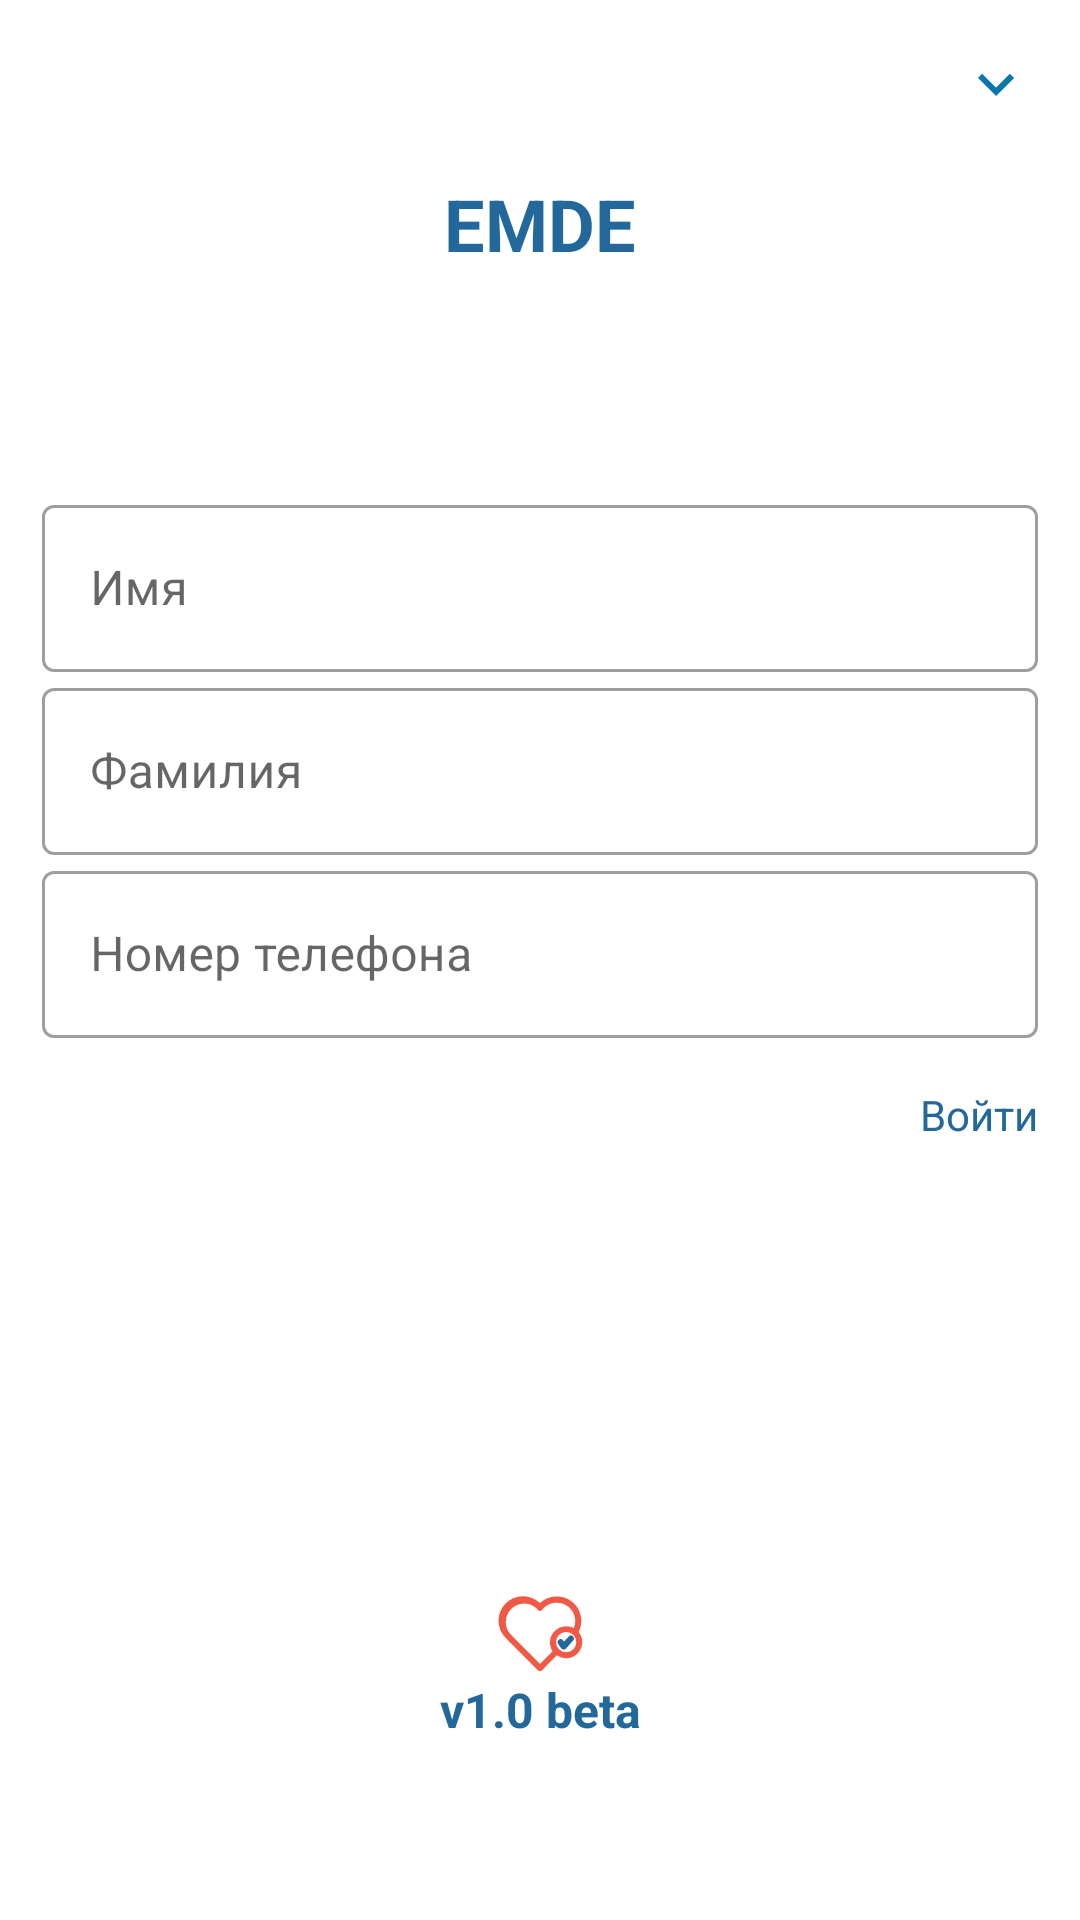

Here is an Android app screen rendered from its layout file. Give the layout XML and the strings, colors and styles it references.
<!-- AndroidManifest.xml: application theme Theme.MedApp -->
<!-- res/layout/fragment_main_registration.xml -->
<?xml version="1.0" encoding="utf-8"?>
<androidx.constraintlayout.widget.ConstraintLayout xmlns:android="http://schemas.android.com/apk/res/android"
    xmlns:app="http://schemas.android.com/apk/res-auto"
    android:layout_width="match_parent"
    android:layout_height="match_parent">

    <ImageView
        android:id="@+id/registry_hide_img"
        android:layout_width="wrap_content"
        android:layout_height="wrap_content"
        android:layout_marginTop="16dp"
        android:layout_marginEnd="16dp"
        android:contentDescription="Hide registration activity"
        android:src="@drawable/ic_baseline_keyboard_arrow_down_24"
        app:layout_constraintEnd_toEndOf="parent"
        app:layout_constraintTop_toTopOf="parent" />

    <TextView
        android:layout_width="wrap_content"
        android:layout_height="wrap_content"
        android:text="@string/app_name"
        android:textColor="@color/main_blue"
        android:textSize="24sp"
        android:textStyle="bold"
        app:layout_constraintBottom_toTopOf="@+id/registry_linearLayout"
        app:layout_constraintEnd_toEndOf="parent"
        app:layout_constraintStart_toStartOf="parent"
        app:layout_constraintTop_toTopOf="parent" />

    <LinearLayout
        android:id="@+id/registry_linearLayout"
        android:layout_width="match_parent"
        android:layout_height="wrap_content"
        android:gravity="center"
        android:orientation="vertical"
        android:padding="14dp"
        app:layout_constraintBottom_toBottomOf="parent"
        app:layout_constraintEnd_toEndOf="parent"
        app:layout_constraintStart_toStartOf="parent"
        app:layout_constraintTop_toTopOf="parent">

        <com.google.android.material.textfield.TextInputLayout
            android:id="@+id/user_fname"
            style="@style/Widget.MaterialComponents.TextInputLayout.OutlinedBox"
            android:layout_width="match_parent"
            android:layout_height="wrap_content"
            android:hint="Имя">

            <com.google.android.material.textfield.TextInputEditText
                android:id="@+id/user_fname_input"
                android:layout_width="match_parent"
                android:layout_height="match_parent"
                android:backgroundTint="@color/white" />

        </com.google.android.material.textfield.TextInputLayout>

        <com.google.android.material.textfield.TextInputLayout
            android:id="@+id/user_lname"
            style="@style/Widget.MaterialComponents.TextInputLayout.OutlinedBox"
            android:layout_width="match_parent"
            android:layout_height="wrap_content"
            android:hint="Фамилия">

            <com.google.android.material.textfield.TextInputEditText
                android:id="@+id/user_lname_input"
                android:layout_width="match_parent"
                android:layout_height="match_parent"
                android:backgroundTint="@color/white" />

        </com.google.android.material.textfield.TextInputLayout>

        <com.google.android.material.textfield.TextInputLayout
            android:id="@+id/user_cellphone"
            style="@style/Widget.MaterialComponents.TextInputLayout.OutlinedBox"
            android:layout_width="match_parent"
            android:layout_height="wrap_content"
            android:hint="Номер телефона">

            <com.google.android.material.textfield.TextInputEditText
                android:id="@+id/user_cellphone_input"
                android:layout_width="match_parent"
                android:layout_height="match_parent"
                android:backgroundTint="@color/white" />

        </com.google.android.material.textfield.TextInputLayout>

        <LinearLayout
            android:layout_width="match_parent"
            android:layout_height="match_parent"
            android:orientation="horizontal">

            <TextView
                android:id="@+id/authorization_btn"
                android:layout_width="match_parent"
                android:layout_height="match_parent"
                android:layout_marginTop="16dp"
                android:gravity="end"
                android:text="Войти"
                android:textColor="@color/main_blue" />

        </LinearLayout>

        <Button
            android:id="@+id/btn_submit"
            android:layout_width="match_parent"
            android:layout_height="wrap_content"
            android:layout_marginHorizontal="48dp"
            android:layout_marginTop="48dp"
            android:background="@drawable/btn_bg"
            android:minHeight="48dp"
            android:text="Зарегистрироваться"
            android:textAllCaps="false"
            android:textColor="@color/white"
            android:textSize="18sp" />
    </LinearLayout>

    <ImageView
        android:id="@+id/registration_icon"
        android:layout_width="wrap_content"
        android:layout_height="wrap_content"
        android:layout_marginTop="36dp"
        android:src="@drawable/ic_emde_registry"
        app:layout_constraintEnd_toEndOf="parent"
        app:layout_constraintStart_toStartOf="parent"
        app:layout_constraintTop_toBottomOf="@id/registry_linearLayout" />

    <TextView
        android:id="@+id/registration_developer"
        android:layout_width="wrap_content"
        android:layout_height="wrap_content"
        android:src="@drawable/ic_health"
        android:text="v1.0 beta"
        android:textColor="@color/main_blue"
        android:textSize="16sp"
        android:textStyle="bold"
        app:layout_constraintEnd_toEndOf="@id/registration_icon"
        app:layout_constraintStart_toStartOf="@id/registration_icon"
        app:layout_constraintTop_toBottomOf="@id/registration_icon" />

</androidx.constraintlayout.widget.ConstraintLayout>
<!-- resources referenced by this layout -->
<resources>
  <color name="main_blue">#23689B</color>
  <color name="white">#FFFFFFFF</color>
  <!-- drawable btn_bg (drawable) -->
  <?xml version="1.0" encoding="utf-8"?>
  <shape xmlns:android="http://schemas.android.com/apk/res/android"
      android:shape="rectangle" android:padding="10dp">
      <corners android:radius="50dp"/>
  </shape>
  <!-- drawable ic_baseline_keyboard_arrow_down_24 (drawable) -->
  <vector android:height="24dp" android:tint="#0977AB"
      android:viewportHeight="24" android:viewportWidth="24"
      android:width="24dp" xmlns:android="http://schemas.android.com/apk/res/android">
      <path android:fillColor="@android:color/white" android:pathData="M7.41,8.59L12,13.17l4.59,-4.58L18,10l-6,6 -6,-6 1.41,-1.41z"/>
  </vector>
  <!-- drawable ic_emde_registry (drawable) -->
  <vector xmlns:android="http://schemas.android.com/apk/res/android"
      android:width="32dp"
      android:height="32dp"
      android:viewportWidth="32"
      android:viewportHeight="32">
    <path
        android:fillColor="@color/main_red"
        android:pathData="M28.86,17A8.13,8.13 0,0 0,21.61 5.15,8.06 8.06,0 0,0 16,7.39 8.14,8.14 0,0 0,4.63 19.05l0.43,0.4a1.83,1.83 0,0 0,0.13 0.16l10.1,10.1a1,1 0,0 0,1.42 0l4.92,-4.93A5.36,5.36 0,0 0,28.86 17ZM16,27.59 L6.83,18.42a0.91,0.91 0,0 0,-0.28 -0.34,5.35 5.35,0 0,1 -0.5,-0.45A6.14,6.14 0,0 1,14.73 9a5.43,5.43 0,0 1,0.46 0.51l0.1,0.12a1,1 0,0 0,1.45 0l0.07,-0.09A5.43,5.43 0,0 1,17.27 9a6.14,6.14 0,0 1,10 6.71,5.89 5.89,0 0,0 -0.63,-0.29l-0.07,0a6.77,6.77 0,0 0,-0.77 -0.22l-0.22,0a5.14,5.14 0,0 0,-0.88 -0.08,5.38 5.38,0 0,0 -5.38,5.38 5.87,5.87 0,0 0,0.09 0.94l0.06,0.27c0.05,0.22 0.12,0.44 0.19,0.65l0.11,0.27a6,6 0,0 0,0.37 0.71,1.05 1.05,0 0,0 0.07,0.11v0ZM24.71,23.75a3.38,3.38 0,0 1,-3.38 -3.37,3.38 3.38,0 1,1 3.38,3.37Z"/>
    <path
        android:fillColor="@color/main_blue"
        android:pathData="M25.54,18.54 L24,20.21l-0.28,-0.41A1,1 0,0 0,22.08 21l1,1.43a1,1 0,0 0,0.76 0.43h0.07a1,1 0,0 0,0.73 -0.32L27,19.89A1,1 0,0 0,27 18.48,1 1,0 0,0 25.54,18.54Z"/>
  </vector>
  <!-- drawable ic_health (drawable) -->
  <vector xmlns:android="http://schemas.android.com/apk/res/android"
      android:width="32dp"
      android:height="32dp"
      android:viewportWidth="32"
      android:viewportHeight="32">
  
  
  
  
  
  
  
  
  
    <path
        android:pathData="M20,24a1,1 0,0 1,-0.51 -0.14L18,23A17.18,17.18 0,0 1,12.05 17,7.3 7.3,0 0,1 11,13.24a5.24,5.24 0,0 1,9 -3.7l0.05,0.05 0.05,-0.05a5.24,5.24 0,0 1,9 3.7A7.3,7.3 0,0 1,28 17,17.18 17.18,0 0,1 22,23l-1.51,0.91A1,1 0,0 1,20 24ZM16.24,10A3.24,3.24 0,0 0,13 13.24,5.32 5.32,0 0,0 13.76,16 15.34,15.34 0,0 0,19 21.24l1,0.59 1,-0.59A15.34,15.34 0,0 0,26.24 16,5.32 5.32,0 0,0 27,13.24 3.24,3.24 0,0 0,21.47 11l-0.76,0.76a1,1 0,0 1,-1.42 0L18.54,11A3.25,3.25 0,0 0,16.24 10Z"
        android:fillColor="@color/main_red"/>
    <path
        android:pathData="M21,19h-0.17a1,1 0,0 1,-0.66 -0.44l-1.45,-2.16L17.06,17.5a3,3 0,0 1,-1.67 0.5H10a1,1 0,0 1,0 -2h5.39a1,1 0,0 0,0.56 -0.17l2.5,-1.66a1,1 0,0 1,1.38 0.28l1.42,2.12 2.62,-2a3,3 0,0 1,1.8 -0.6H30a1,1 0,0 1,0 2H25.67a1,1 0,0 0,-0.6 0.2L21.6,18.8A1,1 0,0 1,21 19Z"
        android:fillColor="@color/main_red"/>
  </vector>
  <string name="app_name">EMDE</string>
  <style name="Theme.MedApp" parent="Theme.MaterialComponents.DayNight.NoActionBar">
          
          <item name="colorPrimary">@color/main_blue</item>
          <item name="colorPrimaryVariant">@color/purple_700</item>
          <item name="colorOnPrimary">@color/white</item>
          
          <item name="colorSecondary">@color/teal_200</item>
          <item name="colorSecondaryVariant">@color/teal_700</item>
          <item name="colorOnSecondary">@color/black</item>
          
          <item name="android:statusBarColor" tools:targetApi="l">@color/black</item>
          
      </style>
  <color name="main_red">#F05945</color>
  <color name="purple_700">#FF3700B3</color>
  <color name="teal_200">#FF03DAC5</color>
  <color name="teal_700">#87A7B3</color>
  <color name="black">#FF000000</color>
</resources>
